Run: headless pygame with SDL's dummy video driver; simulated clock (each Clock.tick advances the game by its frame time, no real sleeping); random seed 0; keys injected as events and as key.get_pressed() state; no mouse input.
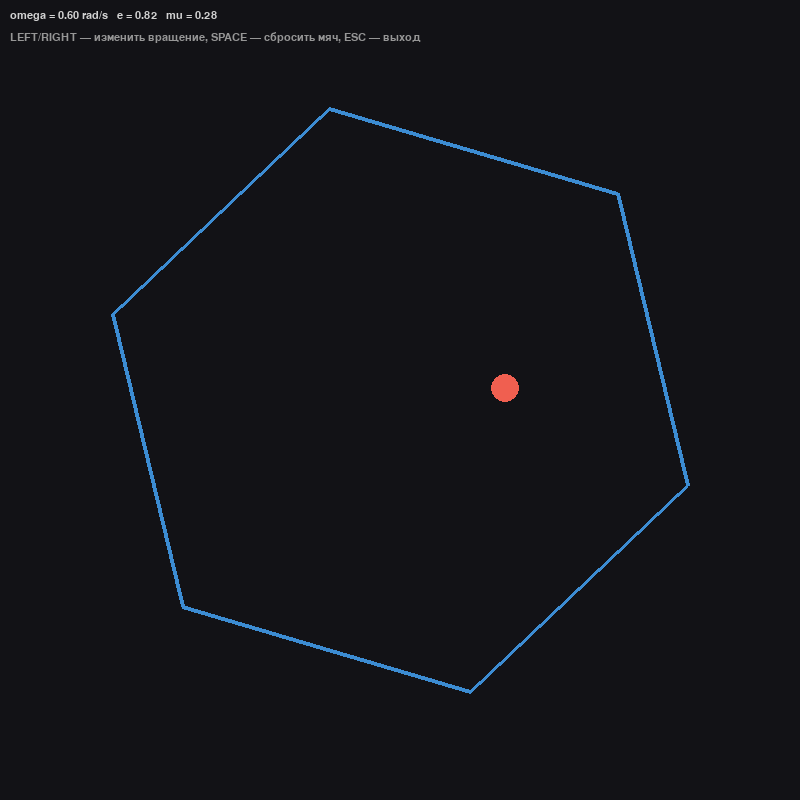
Frame 1 of 4 · flips 1–60 · no input
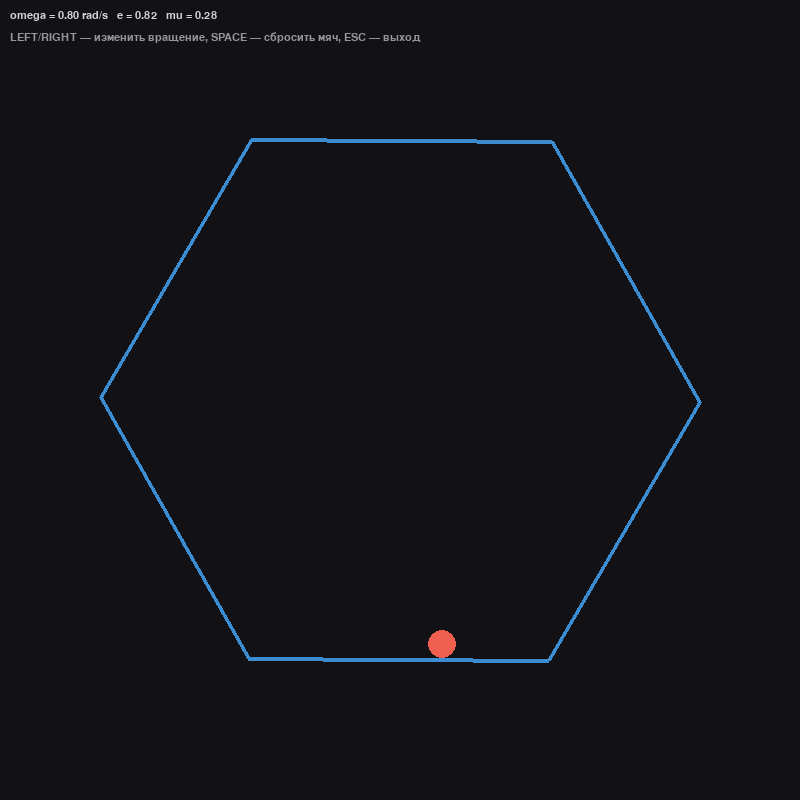
Frame 2 of 4 · flips 61–180 · tapped SPACE, RETURN · held RIGHT (→), D
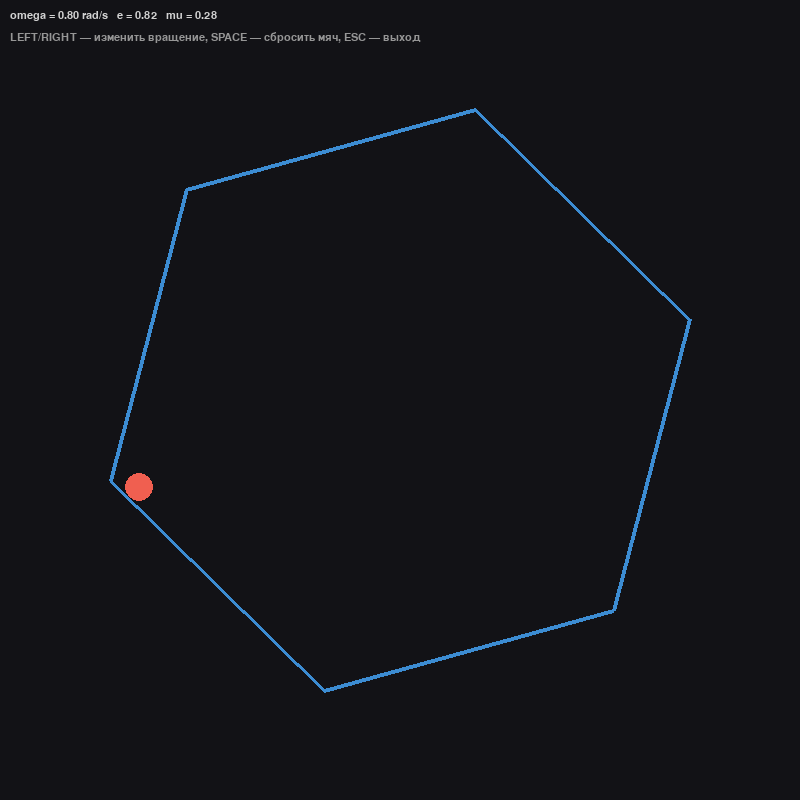
Frame 3 of 4 · flips 181–300 · held DOWN (↓), S
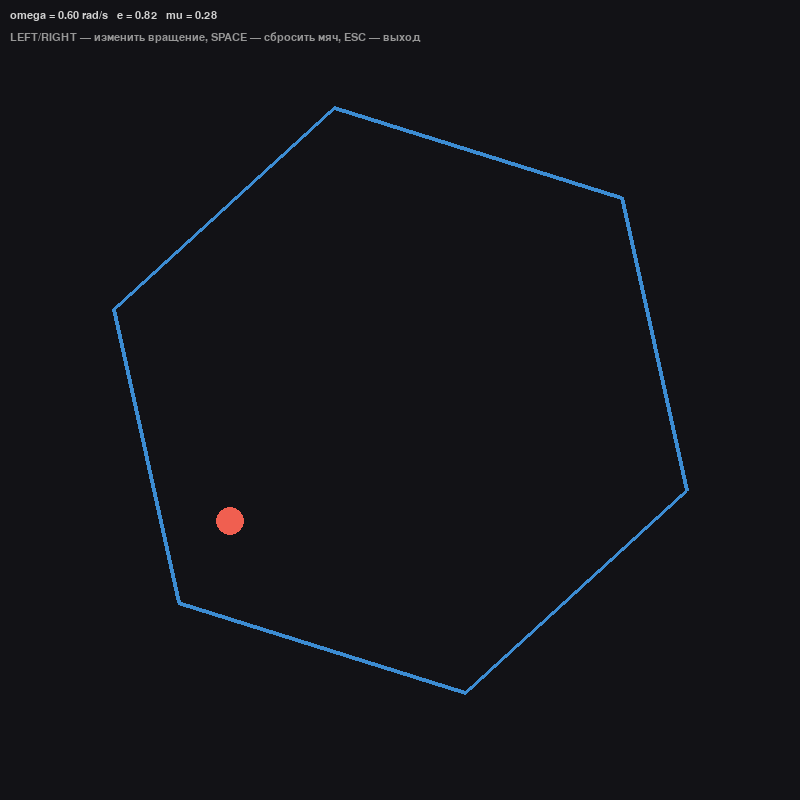
Frame 4 of 4 · flips 301–420 · held LEFT (←), A, UP (↑), W

The pygame program that drew these frames:

# напиши программу на Python, которая показывает мяч, подпрыгивающий внутри вращающегося  шестиугольника. На мяч должны влиять гравитация и трение, и он должен реалистично отскакивать от вращающихся стен


import math
import pygame
from pygame.math import Vector2

# ---------------- ПАРАМЕТРЫ ----------------
WIDTH, HEIGHT = 800, 800
CENTER = Vector2(WIDTH / 2, HEIGHT / 2)

HEX_RADIUS = 300.0             # радиус (до вершин) шестиугольника
HEX_OMEGA = 0.6                # угловая скорость шестиугольника (рад/с), + против часовой
REST_COEFF = 0.82              # коэффициент реституции (упругости)
FRICTION_COEFF = 0.28          # коэффициент трения (Кулона) в касании
GRAVITY = Vector2(0, 1200.0)   # гравитация (px/s^2)
SLOP = 0.5                     # "люфт" при коррекции проникновения (px)
POS_CORR_FACTOR = 1.0          # коэффициент "выдавливания" при пересечении
BALL_RADIUS = 14.0
BALL_MASS = 1.0

PHYS_DT = 1.0 / 240.0          # фиксированный шаг физики
FPS_CAP = 120                  # ограничение кадров отрисовки

# -------------- ВСПОМОГАТЕЛЬНОЕ --------------
def clamp(x, a, b):
    return max(a, min(b, x))

def rotate_point(p: Vector2, angle: float) -> Vector2:
    ca = math.cos(angle)
    sa = math.sin(angle)
    return Vector2(ca * p.x - sa * p.y, sa * p.x + ca * p.y)

def regular_hex_vertices(center: Vector2, radius: float, angle: float):
    # шестиугольник с "острым" верхом (pointy), можно сдвинуть фазу по желанию
    verts = []
    for i in range(6):
        a = angle + i * (2 * math.pi / 6.0)
        verts.append(center + Vector2(math.cos(a), math.sin(a)) * radius)
    return verts

def closest_point_on_segment(c: Vector2, a: Vector2, b: Vector2):
    ab = b - a
    ab_len2 = ab.length_squared()
    if ab_len2 == 0.0:
        return a, 0.0
    t = (c - a).dot(ab) / ab_len2
    t = clamp(t, 0.0, 1.0)
    p = a + ab * t
    return p, t

def wall_point_velocity_at(p_world: Vector2, center: Vector2, omega: float) -> Vector2:
    # скорость точки стенки из-за вращения ω: v = ω × r (в 2D: (-ω*y, ω*x))
    r = p_world - center
    return Vector2(-omega * r.y, omega * r.x)

# -------------- ОСНОВНАЯ ЛОГИКА СТОЛКНОВЕНИЙ --------------
def solve_collisions(ball_pos: Vector2, ball_vel: Vector2, radius: float, mass: float,
                     hex_center: Vector2, verts, omega: float):
    # Перебор всех 6 рёбер (как отрезков)
    for i in range(6):
        a = verts[i]
        b = verts[(i + 1) % 6]

        # Ближайшая точка на ребре к центру мяча
        p, _ = closest_point_on_segment(ball_pos, a, b)
        n = ball_pos - p
        dist = n.length()

        # Проникновение круга в стенку
        penetration = radius - dist
        if penetration > 0.0:
            # Нормаль от точки касания к центру мяча (направление "выдавливания")
            if dist > 1e-8:
                n_hat = n / dist
            else:
                # редкий случай: центр упал точно на точку/вершину
                # ориентируем нормаль от центра шестиугольника к мячу
                vtmp = (ball_pos - hex_center)
                if vtmp.length_squared() < 1e-12:
                    n_hat = Vector2(0, -1)  # что-нибудь стабильноe
                else:
                    n_hat = vtmp.normalize()

            # Коррекция позиции (выдавливаем мяч из стенки)
            correction = n_hat * (penetration + SLOP) * POS_CORR_FACTOR
            ball_pos += correction

            # Скорость точки стенки (она движется из-за вращения)
            v_wall = wall_point_velocity_at(p, hex_center, omega)

            # Относительная скорость в точке контакта
            v_rel = ball_vel - v_wall

            # Нормальная составляющая
            vn = v_rel.dot(n_hat)

            # Упругое отражение (импульс по нормали) — только если движемся "в стенку"
            if vn < 0.0:
                jn = -(1.0 + REST_COEFF) * vn * mass
                ball_vel += (jn / mass) * n_hat

            # Трение (по касательной) — действует пока есть контакт
            # Направление касательной
            tangent = v_rel - vn * n_hat
            vt = tangent.length()
            if vt > 1e-6:
                t_hat = tangent / vt
                # Импульс трения, ограниченный конусом трения (Кулон)
                jt_free = -vt * mass                  # "затянуть" скольжение до нуля
                max_jt = FRICTION_COEFF * abs((-(1.0 + REST_COEFF) * vn * mass) if vn < 0 else mass * 0.0 + mass * 0.0)
                # Небольшой трюк: если нормального импульса не было (vn>=0), ограничим трение мягче:
                if vn >= 0:
                    max_jt = FRICTION_COEFF * mass * 50.0  # слабое трение при "проскальзывании" в контакте
                jt = clamp(jt_free, -max_jt, max_jt)
                ball_vel += (jt / mass) * t_hat

    return ball_pos, ball_vel

# -------------- ВИЗУАЛИЗАЦИЯ И ЦИКЛ --------------
def main():
    pygame.init()
    screen = pygame.display.set_mode((WIDTH, HEIGHT))
    pygame.display.set_caption("Мяч в вращающемся шестиугольнике (гравитация + трение)")
    clock = pygame.time.Clock()
    font = pygame.font.SysFont("consolas", 16)

    # Состояние
    ball_pos = CENTER + Vector2(0, -HEX_RADIUS * 0.5)
    ball_vel = Vector2(220.0, 0.0)

    angle = 0.0    # текущий угол шестиугольника
    omega = HEX_OMEGA

    accumulator = 0.0
    running = True

    while running:
        # Обработка событий
        dt_frame = clock.tick(FPS_CAP) / 1000.0
        accumulator += dt_frame
        for event in pygame.event.get():
            if event.type == pygame.QUIT:
                running = False
            elif event.type == pygame.KEYDOWN:
                if event.key == pygame.K_ESCAPE:
                    running = False
                # Небольшое управление скоростью вращения
                elif event.key == pygame.K_LEFT:
                    omega -= 0.2
                elif event.key == pygame.K_RIGHT:
                    omega += 0.2
                elif event.key == pygame.K_SPACE:
                    ball_pos = CENTER + Vector2(0, -HEX_RADIUS * 0.5)
                    ball_vel = Vector2(220.0, 0.0)

        # Фиксированные шаги физики
        substeps = 0
        while accumulator >= PHYS_DT:
            substeps += 1
            accumulator -= PHYS_DT

            # Обновляем угол
            angle += omega * PHYS_DT

            # Интеграция (Semi-implicit Euler)
            ball_vel += GRAVITY * PHYS_DT
            ball_pos += ball_vel * PHYS_DT

            # Геометрия шестиугольника в текущий момент
            verts = regular_hex_vertices(CENTER, HEX_RADIUS, angle)

            # Столкновения с вращающимися стенками (с учетом их скорости)
            ball_pos, ball_vel = solve_collisions(
                ball_pos, ball_vel, BALL_RADIUS, BALL_MASS, CENTER, verts, omega
            )

            # На всякий случай мягко удерживаем в окне (если вдруг вылетит численно)
            if not (-1000 < ball_pos.x < WIDTH + 1000) or not (-1000 < ball_pos.y < HEIGHT + 1000):
                ball_pos = CENTER
                ball_vel = Vector2(0, 0)

            # Брейк на случай "спайка" времени
            if substeps > 600:
                accumulator = 0.0
                break

        # Рендер
        screen.fill((18, 18, 22))
        verts_draw = regular_hex_vertices(CENTER, HEX_RADIUS, angle)
        pygame.draw.polygon(screen, (60, 140, 210), [(v.x, v.y) for v in verts_draw], width=4)

        pygame.draw.circle(screen, (240, 95, 80), (ball_pos.x, ball_pos.y), BALL_RADIUS)

        # UI-подсказки
        info1 = f"omega = {omega:.2f} rad/s   e = {REST_COEFF:.2f}   mu = {FRICTION_COEFF:.2f}"
        info2 = "LEFT/RIGHT — изменить вращение, SPACE — сбросить мяч, ESC — выход"
        text1 = font.render(info1, True, (210, 210, 210))
        text2 = font.render(info2, True, (150, 150, 150))
        screen.blit(text1, (10, 10))
        screen.blit(text2, (10, 32))

        pygame.display.flip()

    pygame.quit()

if __name__ == "__main__":
    main()
